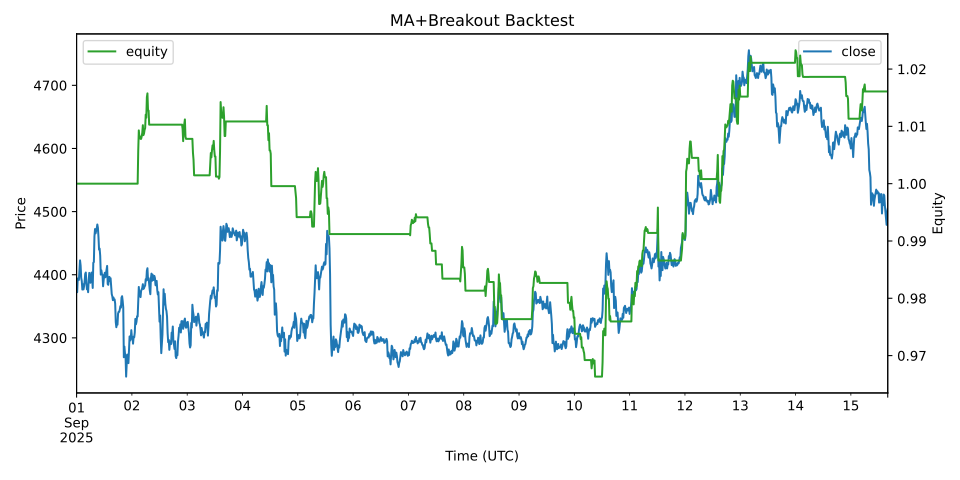

The table this chart was drawn from, first rows:
ts, close, fast, slow, highN, lowN, highN_prev, lowN_prev, signal, pos, ret, equity
2025-09-01 00:00:00+00:00, 4385, 0.0, 0.0, , , , , HOLD, 0.0, 0.0, 1.0
2025-09-01 00:15:00+00:00, 4372, -1.483, -0.2965, , , , , HOLD, 0.0, -0.0, 1.0
2025-09-01 00:30:00+00:00, 4394, -0.06174, -0.2496, , , , , HOLD, 0.0, 0.0, 1.0
2025-09-01 00:45:00+00:00, 4394, 1.055, 0.01128, , , , , HOLD, 0.0, 0.0, 1.0
2025-09-01 01:00:00+00:00, 4392, 1.605, 0.33, , , , , HOLD, 0.0, -0.0, 1.0
2025-09-01 01:15:00+00:00, 4406, 3.633, 0.9906, , , , , HOLD, 0.0, 0.0, 1.0
2025-09-01 01:30:00+00:00, 4423, 7.154, 2.223, , , , , HOLD, 0.0, 0.0, 1.0
2025-09-01 01:45:00+00:00, 4415, 8.802, 3.539, , , , , HOLD, 0.0, -0.0, 1.0
2025-09-01 02:00:00+00:00, 4395, 7.668, 4.365, , , , , HOLD, 0.0, -0.0, 1.0
2025-09-01 02:15:00+00:00, 4390, 6.136, 4.719, , , , , HOLD, 0.0, -0.0, 1.0
2025-09-01 02:30:00+00:00, 4377, 3.297, 4.435, , , , , HOLD, 0.0, -0.0, 1.0
2025-09-01 02:45:00+00:00, 4385, 2.079, 3.964, , , , , HOLD, 0.0, 0.0, 1.0
2025-09-01 03:00:00+00:00, 4377, 0.1569, 3.202, , , , , HOLD, 0.0, -0.0, 1.0
2025-09-01 03:15:00+00:00, 4382, -0.725, 2.417, , , , , HOLD, 0.0, 0.0, 1.0
2025-09-01 03:30:00+00:00, 4390, -0.4343, 1.847, , , , , HOLD, 0.0, 0.0, 1.0
2025-09-01 03:45:00+00:00, 4401, 1.134, 1.704, , , , , HOLD, 0.0, 0.0, 1.0
2025-09-01 04:00:00+00:00, 4403, 2.565, 1.876, , , , , HOLD, 0.0, 0.0, 1.0
2025-09-01 04:15:00+00:00, 4387, 1.677, 1.837, , , , , HOLD, 0.0, -0.0, 1.0
2025-09-01 04:30:00+00:00, 4377, -0.1925, 1.431, , , , , HOLD, 0.0, -0.0, 1.0
2025-09-01 04:45:00+00:00, 4383, -0.8648, 0.9716, 4417, 4366, 4417, 4366, HOLD, 0.0, 0.0, 1.0
2025-09-01 05:00:00+00:00, 4372, -2.654, 0.2465, 4417, 4364, 4417, 4364, HOLD, 0.0, -0.0, 1.0
2025-09-01 05:15:00+00:00, 4391, -1.78, -0.1587, 4417, 4366, 4417, 4366, HOLD, 0.0, 0.0, 1.0
2025-09-01 05:30:00+00:00, 4403, 0.2829, -0.07036, 4418, 4366, 4418, 4366, HOLD, 0.0, 0.0, 1.0
2025-09-01 05:45:00+00:00, 4393, 0.6734, 0.07839, 4418, 4366, 4418, 4366, HOLD, 0.0, -0.0, 1.0
2025-09-01 06:00:00+00:00, 4387, 0.3192, 0.1266, 4418, 4366, 4418, 4366, HOLD, 0.0, -0.0, 1.0
2025-09-01 06:15:00+00:00, 4395, 0.8995, 0.2812, 4416, 4366, 4416, 4366, HOLD, 0.0, 0.0, 1.0
2025-09-01 06:30:00+00:00, 4403, 2.37, 0.6989, 4412, 4369, 4412, 4369, HOLD, 0.0, 0.0, 1.0
2025-09-01 06:45:00+00:00, 4395, 2.498, 1.059, 4408, 4371, 4408, 4371, HOLD, 0.0, -0.0, 1.0
2025-09-01 07:00:00+00:00, 4379, 0.6776, 0.9825, 4407, 4370, 4407, 4370, HOLD, 0.0, -0.0, 1.0
2025-09-01 07:15:00+00:00, 4419, 3.967, 1.579, 4413, 4367, 4413, 4367, HOLD, 0.0, 0.0, 1.0
2025-09-01 07:30:00+00:00, 4420, 6.548, 2.573, 4418, 4366, 4418, 4366, HOLD, 0.0, 0.0, 1.0
2025-09-01 07:45:00+00:00, 4461, 13.22, 4.703, 4435, 4357, 4435, 4357, HOLD, 0.0, 0.0, 1.0
2025-09-01 08:00:00+00:00, 4472, 19.55, 7.672, 4451, 4350, 4451, 4350, HOLD, 0.0, 0.0, 1.0
2025-09-01 08:15:00+00:00, 4466, 23.35, 10.81, 4462, 4348, 4462, 4348, HOLD, 0.0, -0.0, 1.0
2025-09-01 08:30:00+00:00, 4470, 26.46, 13.94, 4472, 4346, 4472, 4346, HOLD, 0.0, 0.0, 1.0
2025-09-01 08:45:00+00:00, 4474, 29.02, 16.96, 4481, 4344, 4481, 4344, HOLD, 0.0, 0.0, 1.0
2025-09-01 09:00:00+00:00, 4480, 31.33, 19.83, 4491, 4342, 4491, 4342, HOLD, 0.0, 0.0, 1.0
2025-09-01 09:15:00+00:00, 4474, 32.12, 22.29, 4498, 4343, 4498, 4343, HOLD, 0.0, -0.0, 1.0
2025-09-01 09:30:00+00:00, 4460, 30.64, 23.96, 4501, 4348, 4501, 4348, HOLD, 0.0, -0.0, 1.0
2025-09-01 09:45:00+00:00, 4440, 26.79, 24.53, 4502, 4353, 4502, 4353, HOLD, 0.0, -0.0, 1.0
2025-09-01 10:00:00+00:00, 4441, 23.73, 24.37, 4501, 4361, 4501, 4361, HOLD, 0.0, 0.0, 1.0
2025-09-01 10:15:00+00:00, 4430, 19.76, 23.45, 4501, 4366, 4501, 4366, HOLD, 0.0, -0.0, 1.0
2025-09-01 10:30:00+00:00, 4400, 13, 21.36, 4501, 4365, 4501, 4365, HOLD, 0.0, -0.0, 1.0
2025-09-01 10:45:00+00:00, 4407, 8.477, 18.78, 4500, 4367, 4500, 4367, HOLD, 0.0, 0.0, 1.0
2025-09-01 11:00:00+00:00, 4401, 4.184, 15.86, 4499, 4370, 4499, 4370, HOLD, 0.0, -0.0, 1.0
2025-09-01 11:15:00+00:00, 4400, 0.7536, 12.84, 4499, 4371, 4499, 4371, HOLD, 0.0, -0.0, 1.0
2025-09-01 11:30:00+00:00, 4382, -4.025, 9.467, 4500, 4367, 4500, 4367, HOLD, 0.0, -0.0, 1.0
2025-09-01 11:45:00+00:00, 4392, -6.464, 6.281, 4501, 4366, 4501, 4366, HOLD, 0.0, 0.0, 1.0
2025-09-01 12:00:00+00:00, 4398, -7.457, 3.533, 4499, 4370, 4499, 4370, HOLD, 0.0, 0.0, 1.0
2025-09-01 12:15:00+00:00, 4403, -7.59, 1.309, 4499, 4368, 4499, 4368, HOLD, 0.0, 0.0, 1.0
2025-09-01 12:30:00+00:00, 4396, -8.435, -0.64, 4500, 4365, 4500, 4365, HOLD, 0.0, -0.0, 1.0
2025-09-01 12:45:00+00:00, 4402, -8.321, -2.176, 4497, 4362, 4497, 4362, HOLD, 0.0, 0.0, 1.0
2025-09-01 13:00:00+00:00, 4407, -7.556, -3.252, 4491, 4361, 4491, 4361, HOLD, 0.0, 0.0, 1.0
2025-09-01 13:15:00+00:00, 4414, -6.018, -3.805, 4486, 4361, 4486, 4361, HOLD, 0.0, 0.0, 1.0
2025-09-01 13:30:00+00:00, 4385, -8.145, -4.673, 4480, 4358, 4480, 4358, HOLD, 0.0, -0.0, 1.0
2025-09-01 13:45:00+00:00, 4384, -9.812, -5.701, 4472, 4357, 4472, 4357, HOLD, 0.0, -0.0, 1.0
2025-09-01 14:00:00+00:00, 4396, -9.546, -6.47, 4460, 4361, 4460, 4361, HOLD, 0.0, 0.0, 1.0
2025-09-01 14:15:00+00:00, 4397, -9.187, -7.013, 4447, 4366, 4447, 4366, HOLD, 0.0, 0.0, 1.0
2025-09-01 14:30:00+00:00, 4390, -9.599, -7.53, 4436, 4371, 4436, 4371, HOLD, 0.0, -0.0, 1.0
2025-09-01 14:45:00+00:00, 4394, -9.257, -7.876, 4429, 4373, 4429, 4373, HOLD, 0.0, 0.0, 1.0
... 1,349 more rows
